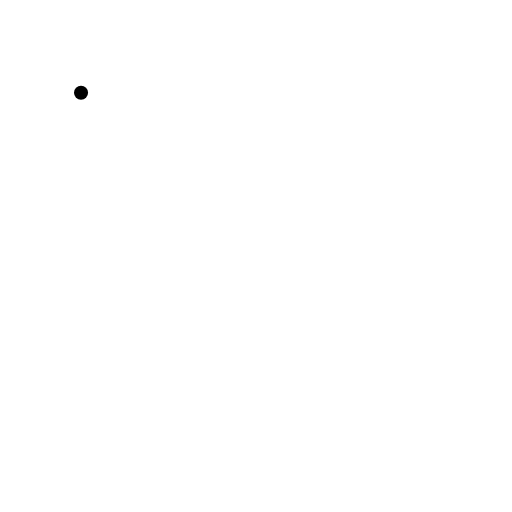
t = 0.00 s
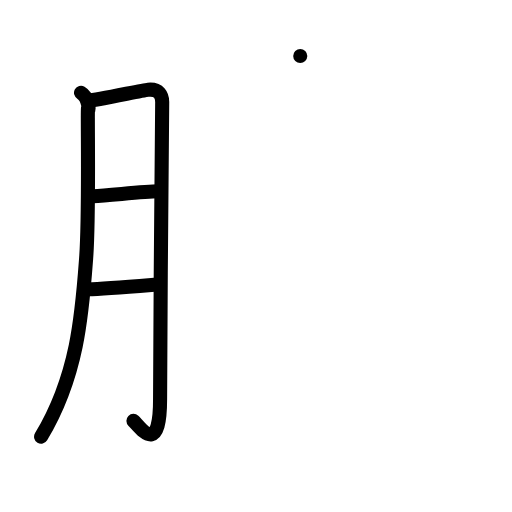
t = 4.00 s
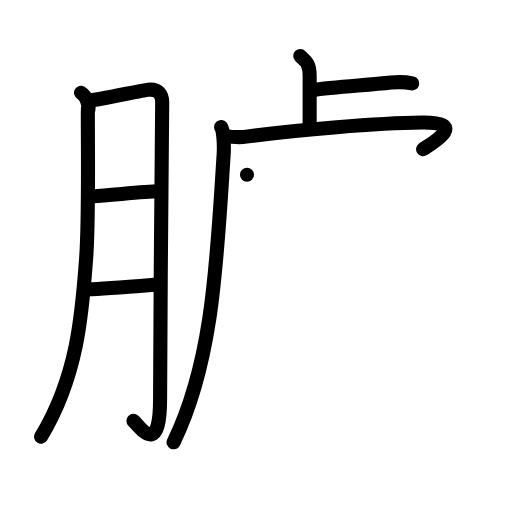
t = 8.00 s
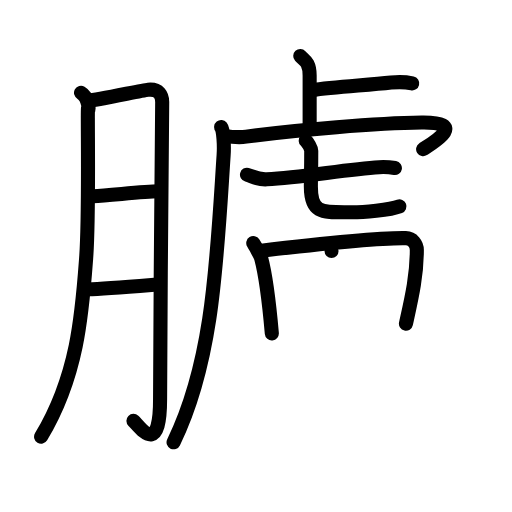
t = 12.00 s
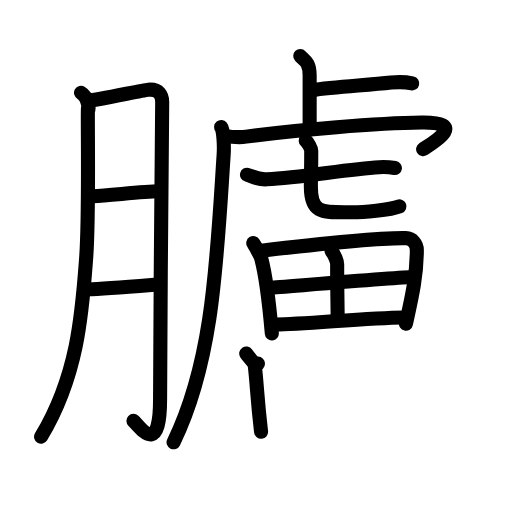
t = 16.00 s
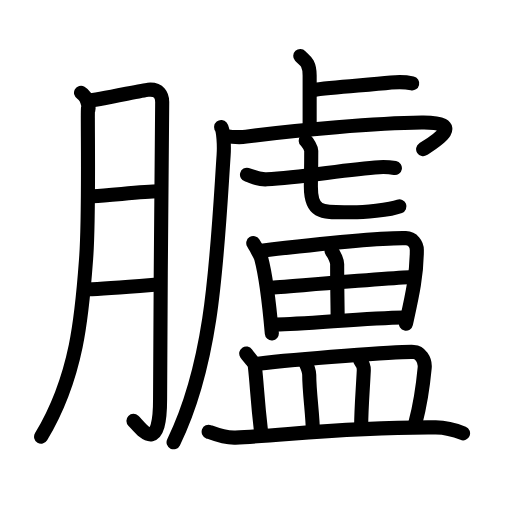
t = 20.00 s

The animated SVG that drew these frames (rendered in a browser with its animation timeline set to each time). Animation: 65 SMIL elements (animate=65); one cycle of 20.00 s.

<?xml version="1.0" encoding="UTF-8"?>
<!--
AniKanjiVG is licensed by CC-BY-SA Paul C. Sommerhoff (https://bitbucket.org/sommerhoff/anikanjivg).
AniKanjiVG uses KanjiVG which is licensed by CC-BY-SA Ulrich Apel (http://kanjivg.tagaini.net).
See also http://creativecommons.org/licenses/by-sa/3.0/
-->
<svg xmlns:kvg='http://kanjivg.tagaini.net' xmlns='http://www.w3.org/2000/svg' width='109' height='109' viewBox='0 0 109 109' style='fill:none;stroke:#000000;stroke-width:3;stroke-linecap:round;stroke-linejoin:round;' id="kvg:kanji_081da"><g id="kvg:081da" kvg:element="臚"><g id="kvg:081da-g1" kvg:element="月" kvg:variant="true" kvg:original="肉" kvg:position="left" kvg:radical="general"><path id="kvg:081da-s1" kvg:type="㇒" d="M17.25,19.75c1.75,1,1.7,4.26,1.52,3.31c-0.25-1.32,0.31,21.81-0.43,31.89c-0.84,11.41-1.7,24.91-9.59,38.02"><animate attributeName="d" begin="0.0s" dur="0.3333333333333333s" from="M17.25,19.75C17.25,19.75,17.25,19.75,17.25,19.75" to="M17.25,19.75c1.75,1,1.7,4.26,1.52,3.31" />
<animate attributeName="d" begin="0.3333333333333333s" dur="0.3333333333333333s" from="M17.25,19.75c1.75,1,1.7,4.26,1.52,3.31c0,0,0,0,0,0,0" to="M17.25,19.75c1.75,1,1.7,4.26,1.52,3.31c-0.25-1.32,0.31,21.81-0.43,31.89" />
<animate attributeName="d" begin="0.6666666666666666s" dur="0.3333333333333333s" from="M17.25,19.75c1.75,1,1.7,4.26,1.52,3.31c-0.25-1.32,0.31,21.81-0.43,31.89c0,0,0,0,0,0,0" to="M17.25,19.75c1.75,1,1.7,4.26,1.52,3.31c-0.25-1.32,0.31,21.81-0.43,31.89c-0.84,11.41-1.7,24.91-9.59,38.02" />
</path>
<path id="kvg:081da-s2" kvg:type="㇆a" d="M18.75,21.42c1.8-0.06,11.46-2.19,12.79-2.32c2.39-0.22,2.99,1.28,2.99,2.61c0,5.95-0.45,44.58-0.45,63.24c0,12.35-4.14,6.12-5.67,4.64"><animate attributeName="d" begin="1.0s" dur="0.25s" from="M18.75,21.42C18.75,21.42,18.75,21.42,18.75,21.42" to="M18.75,21.42c1.8-0.06,11.46-2.19,12.79-2.32" />
<animate attributeName="d" begin="1.25s" dur="0.25s" from="M18.75,21.42c1.8-0.06,11.46-2.19,12.79-2.32c0,0,0,0,0,0,0" to="M18.75,21.42c1.8-0.06,11.46-2.19,12.79-2.32c2.39-0.22,2.99,1.28,2.99,2.61" />
<animate attributeName="d" begin="1.5s" dur="0.25s" from="M18.75,21.42c1.8-0.06,11.46-2.19,12.79-2.32c2.39-0.22,2.99,1.28,2.99,2.61c0,0,0,0,0,0,0" to="M18.75,21.42c1.8-0.06,11.46-2.19,12.79-2.32c2.39-0.22,2.99,1.28,2.99,2.61c0,5.95-0.45,44.58-0.45,63.24" />
<animate attributeName="d" begin="1.75s" dur="0.25s" from="M18.75,21.42c1.8-0.06,11.46-2.19,12.79-2.32c2.39-0.22,2.99,1.28,2.99,2.61c0,5.95-0.45,44.58-0.45,63.24c0,0,0,0,0,0,0" to="M18.75,21.42c1.8-0.06,11.46-2.19,12.79-2.32c2.39-0.22,2.99,1.28,2.99,2.61c0,5.95-0.45,44.58-0.45,63.24c0,12.35-4.14,6.12-5.67,4.64" />
<animate attributeName="d" begin="0s" dur="1.0s" from="M-100,-100" to="M-100,-100" />
</path>
<path id="kvg:081da-s3" kvg:type="㇐a" d="M19.82,41.78c3.75-0.18,10.62-1.03,13.92-1.05"><animate attributeName="d" begin="2.0s" dur="1.0s" from="M19.82,41.78C19.82,41.78,19.82,41.78,19.82,41.78" to="M19.82,41.78c3.75-0.18,10.62-1.03,13.92-1.05" />
<animate attributeName="d" begin="0s" dur="2.0s" from="M-100,-100" to="M-100,-100" />
</path>
<path id="kvg:081da-s4" kvg:type="㇐a" d="M18.75,61.58c3.27-0.07,10.07-0.64,14.5-1"><animate attributeName="d" begin="3.0s" dur="1.0s" from="M18.75,61.58C18.75,61.58,18.75,61.58,18.75,61.58" to="M18.75,61.58c3.27-0.07,10.07-0.64,14.5-1" />
<animate attributeName="d" begin="0s" dur="3.0s" from="M-100,-100" to="M-100,-100" />
</path>
</g>
<g id="kvg:081da-g2" kvg:element="盧" kvg:position="right"><g id="kvg:081da-g3" kvg:element="虍" kvg:position="tare"><path id="kvg:081da-s5" kvg:type="㇑a" d="M63.92,11.92c0.82,0.88,2,1.24,2,4.17c0,5.7,0,6.21,0,11"><animate attributeName="d" begin="4.0s" dur="0.5s" from="M63.92,11.92C63.92,11.92,63.92,11.92,63.92,11.92" to="M63.92,11.92c0.82,0.88,2,1.24,2,4.17" />
<animate attributeName="d" begin="4.5s" dur="0.5s" from="M63.92,11.92c0.82,0.88,2,1.24,2,4.17c0,0,0,0,0,0,0" to="M63.92,11.92c0.82,0.88,2,1.24,2,4.17c0,5.7,0,6.21,0,11" />
<animate attributeName="d" begin="0s" dur="4.0s" from="M-100,-100" to="M-100,-100" />
</path>
<path id="kvg:081da-s6" kvg:type="㇐b" d="M66.28,19.22c5.11-0.75,11.79-1.05,16.97-1.64c1.71-0.19,3.64-0.02,4.5,0.17"><animate attributeName="d" begin="5.0s" dur="0.5s" from="M66.28,19.22C66.28,19.22,66.28,19.22,66.28,19.22" to="M66.28,19.22c5.11-0.75,11.79-1.05,16.97-1.64" />
<animate attributeName="d" begin="5.5s" dur="0.5s" from="M66.28,19.22c5.11-0.75,11.79-1.05,16.97-1.64c0,0,0,0,0,0,0" to="M66.28,19.22c5.11-0.75,11.79-1.05,16.97-1.64c1.71-0.19,3.64-0.02,4.5,0.17" />
<animate attributeName="d" begin="0s" dur="5.0s" from="M-100,-100" to="M-100,-100" />
</path>
<path id="kvg:081da-s7" kvg:type="㇒" d="M47.08,27.05c0.48,0.59,0.67,3.84,0.53,5.96c-1.47,22.24-2.17,43.75-10.66,61.15"><animate attributeName="d" begin="6.0s" dur="0.5s" from="M47.08,27.05C47.08,27.05,47.08,27.05,47.08,27.05" to="M47.08,27.05c0.48,0.59,0.67,3.84,0.53,5.96" />
<animate attributeName="d" begin="6.5s" dur="0.5s" from="M47.08,27.05c0.48,0.59,0.67,3.84,0.53,5.96c0,0,0,0,0,0,0" to="M47.08,27.05c0.48,0.59,0.67,3.84,0.53,5.96c-1.47,22.24-2.17,43.75-10.66,61.15" />
<animate attributeName="d" begin="0s" dur="6.0s" from="M-100,-100" to="M-100,-100" />
</path>
<path id="kvg:081da-s8" kvg:type="㇖a" d="M47.75,28.92c0.94,0.14,3.15,0.38,4.67,0.17c10.81-1.49,28.12-2.88,37.37-3c9.75-0.13,2.72,4.11,0.29,5.67"><animate attributeName="d" begin="7.0s" dur="0.3333333333333333s" from="M47.75,28.92C47.75,28.92,47.75,28.92,47.75,28.92" to="M47.75,28.92c0.94,0.14,3.15,0.38,4.67,0.17" />
<animate attributeName="d" begin="7.333333333333333s" dur="0.3333333333333333s" from="M47.75,28.92c0.94,0.14,3.15,0.38,4.67,0.17c0,0,0,0,0,0,0" to="M47.75,28.92c0.94,0.14,3.15,0.38,4.67,0.17c10.81-1.49,28.12-2.88,37.37-3" />
<animate attributeName="d" begin="7.666666666666667s" dur="0.3333333333333333s" from="M47.75,28.92c0.94,0.14,3.15,0.38,4.67,0.17c10.81-1.49,28.12-2.88,37.37-3c0,0,0,0,0,0,0" to="M47.75,28.92c0.94,0.14,3.15,0.38,4.67,0.17c10.81-1.49,28.12-2.88,37.37-3c9.75-0.13,2.72,4.11,0.29,5.67" />
<animate attributeName="d" begin="0s" dur="7.0s" from="M-100,-100" to="M-100,-100" />
</path>
<g id="kvg:081da-g4" kvg:element="七"><g id="kvg:081da-g5" kvg:element="一"><path id="kvg:081da-s9" kvg:type="㇐" d="M52.58,37.19c1.17,0.31,2.17,1.1,4.22,0.98c7.69-0.42,16.92-2.16,23.94-2.58c1.08-0.06,2.79,0.09,3.33,0.18"><animate attributeName="d" begin="8.0s" dur="0.3333333333333333s" from="M52.58,37.19C52.58,37.19,52.58,37.19,52.58,37.19" to="M52.58,37.19c1.17,0.31,2.17,1.1,4.22,0.98" />
<animate attributeName="d" begin="8.333333333333334s" dur="0.3333333333333333s" from="M52.58,37.19c1.17,0.31,2.17,1.1,4.22,0.98c0,0,0,0,0,0,0" to="M52.58,37.19c1.17,0.31,2.17,1.1,4.22,0.98c7.69-0.42,16.92-2.16,23.94-2.58" />
<animate attributeName="d" begin="8.666666666666666s" dur="0.3333333333333333s" from="M52.58,37.19c1.17,0.31,2.17,1.1,4.22,0.98c7.69-0.42,16.92-2.16,23.94-2.58c0,0,0,0,0,0,0" to="M52.58,37.19c1.17,0.31,2.17,1.1,4.22,0.98c7.69-0.42,16.92-2.16,23.94-2.58c1.08-0.06,2.79,0.09,3.33,0.18" />
<animate attributeName="d" begin="0s" dur="8.0s" from="M-100,-100" to="M-100,-100" />
</path>
</g>
<path id="kvg:081da-s10" kvg:type="㇟a" d="M65.08,29.92c0.44,0.4,1.18,1.63,1.18,2.19c0,4.44-0.08,5.64-0.08,7.62c0,5.9,2.43,5.45,8.71,5.45c2.34,0,8.14-0.46,10.15-1.25"><animate attributeName="d" begin="9.0s" dur="0.25s" from="M65.08,29.92C65.08,29.92,65.08,29.92,65.08,29.92" to="M65.08,29.92c0.44,0.4,1.18,1.63,1.18,2.19" />
<animate attributeName="d" begin="9.25s" dur="0.25s" from="M65.08,29.92c0.44,0.4,1.18,1.63,1.18,2.19c0,0,0,0,0,0,0" to="M65.08,29.92c0.44,0.4,1.18,1.63,1.18,2.19c0,4.44-0.08,5.64-0.08,7.62" />
<animate attributeName="d" begin="9.5s" dur="0.25s" from="M65.08,29.92c0.44,0.4,1.18,1.63,1.18,2.19c0,4.44-0.08,5.64-0.08,7.62c0,0,0,0,0,0,0" to="M65.08,29.92c0.44,0.4,1.18,1.63,1.18,2.19c0,4.44-0.08,5.64-0.08,7.62c0,5.9,2.43,5.45,8.71,5.45" />
<animate attributeName="d" begin="9.75s" dur="0.25s" from="M65.08,29.92c0.44,0.4,1.18,1.63,1.18,2.19c0,4.44-0.08,5.64-0.08,7.62c0,5.9,2.43,5.45,8.71,5.45c0,0,0,0,0,0,0" to="M65.08,29.92c0.44,0.4,1.18,1.63,1.18,2.19c0,4.44-0.08,5.64-0.08,7.62c0,5.9,2.43,5.45,8.71,5.45c2.34,0,8.14-0.46,10.15-1.25" />
<animate attributeName="d" begin="0s" dur="9.0s" from="M-100,-100" to="M-100,-100" />
</path>
</g>
</g>
<g id="kvg:081da-g6" kvg:element="田"><path id="kvg:081da-s11" kvg:type="㇑" d="M53.92,51.75c0.25,0.4,1.53,2.68,1.67,3.17c1.09,4.04,1.63,8.62,2.28,16.05"><animate attributeName="d" begin="10.0s" dur="0.5s" from="M53.92,51.75C53.92,51.75,53.92,51.75,53.92,51.75" to="M53.92,51.75c0.25,0.4,1.53,2.68,1.67,3.17" />
<animate attributeName="d" begin="10.5s" dur="0.5s" from="M53.92,51.75c0.25,0.4,1.53,2.68,1.67,3.17c0,0,0,0,0,0,0" to="M53.92,51.75c0.25,0.4,1.53,2.68,1.67,3.17c1.09,4.04,1.63,8.62,2.28,16.05" />
<animate attributeName="d" begin="0s" dur="10.0s" from="M-100,-100" to="M-100,-100" />
</path>
<path id="kvg:081da-s12" kvg:type="㇕a" d="M55.25,53.42c9.7-1.14,25.15-2.84,31.14-2.72c1.46,0.03,2.35,1.31,2.35,2.52c0,5.57-1.15,10.37-2.32,15.7"><animate attributeName="d" begin="11.0s" dur="0.3333333333333333s" from="M55.25,53.42C55.25,53.42,55.25,53.42,55.25,53.42" to="M55.25,53.42c9.7-1.14,25.15-2.84,31.14-2.72" />
<animate attributeName="d" begin="11.333333333333334s" dur="0.3333333333333333s" from="M55.25,53.42c9.7-1.14,25.15-2.84,31.14-2.72c0,0,0,0,0,0,0" to="M55.25,53.42c9.7-1.14,25.15-2.84,31.14-2.72c1.46,0.03,2.35,1.31,2.35,2.52" />
<animate attributeName="d" begin="11.666666666666666s" dur="0.3333333333333333s" from="M55.25,53.42c9.7-1.14,25.15-2.84,31.14-2.72c1.46,0.03,2.35,1.31,2.35,2.52c0,0,0,0,0,0,0" to="M55.25,53.42c9.7-1.14,25.15-2.84,31.14-2.72c1.46,0.03,2.35,1.31,2.35,2.52c0,5.57-1.15,10.37-2.32,15.7" />
<animate attributeName="d" begin="0s" dur="11.0s" from="M-100,-100" to="M-100,-100" />
</path>
<path id="kvg:081da-s13" kvg:type="㇑a" d="M70.58,53.43c0.67,0.82,1.2,2.2,1.2,2.8c-0.02,3.98,0.11,10.43,0.11,11.87"><animate attributeName="d" begin="12.0s" dur="0.5s" from="M70.58,53.43C70.58,53.43,70.58,53.43,70.58,53.43" to="M70.58,53.43c0.67,0.82,1.2,2.2,1.2,2.8" />
<animate attributeName="d" begin="12.5s" dur="0.5s" from="M70.58,53.43c0.67,0.82,1.2,2.2,1.2,2.8c0,0,0,0,0,0,0" to="M70.58,53.43c0.67,0.82,1.2,2.2,1.2,2.8c-0.02,3.98,0.11,10.43,0.11,11.87" />
<animate attributeName="d" begin="0s" dur="12.0s" from="M-100,-100" to="M-100,-100" />
</path>
<path id="kvg:081da-s14" kvg:type="㇐a" d="M57.58,61.25c2.5-0.17,28.15-2.27,30.22-2.27"><animate attributeName="d" begin="13.0s" dur="1.0s" from="M57.58,61.25C57.58,61.25,57.58,61.25,57.58,61.25" to="M57.58,61.25c2.5-0.17,28.15-2.27,30.22-2.27" />
<animate attributeName="d" begin="0s" dur="13.0s" from="M-100,-100" to="M-100,-100" />
</path>
<path id="kvg:081da-s15" kvg:type="㇐a" d="M58.75,69.08c5.68,0,19.32-1.41,27.17-1.5"><animate attributeName="d" begin="14.0s" dur="1.0s" from="M58.75,69.08C58.75,69.08,58.75,69.08,58.75,69.08" to="M58.75,69.08c5.68,0,19.32-1.41,27.17-1.5" />
<animate attributeName="d" begin="0s" dur="14.0s" from="M-100,-100" to="M-100,-100" />
</path>
</g>
<g id="kvg:081da-g7" kvg:element="皿"><path id="kvg:081da-s16" kvg:type="㇑a" d="M52.42,75.25c0.56,0.83,1.75,1.95,1.83,2.67c0.5,4.33,0.46,6.56,1.33,14"><animate attributeName="d" begin="15.0s" dur="0.5s" from="M52.42,75.25C52.42,75.25,52.42,75.25,52.42,75.25" to="M52.42,75.25c0.56,0.83,1.75,1.95,1.83,2.67" />
<animate attributeName="d" begin="15.5s" dur="0.5s" from="M52.42,75.25c0.56,0.83,1.75,1.95,1.83,2.67c0,0,0,0,0,0,0" to="M52.42,75.25c0.56,0.83,1.75,1.95,1.83,2.67c0.5,4.33,0.46,6.56,1.33,14" />
<animate attributeName="d" begin="0s" dur="15.0s" from="M-100,-100" to="M-100,-100" />
</path>
<path id="kvg:081da-s17" kvg:type="㇕b" d="M54.92,77.42c8.19-0.95,30.19-2.63,33.17-2.5c1.28,0.05,2.49,1.58,2.32,3.38c-0.25,2.66-1.04,8.2-1.99,11.79"><animate attributeName="d" begin="16.0s" dur="0.3333333333333333s" from="M54.92,77.42C54.92,77.42,54.92,77.42,54.92,77.42" to="M54.92,77.42c8.19-0.95,30.19-2.63,33.17-2.5" />
<animate attributeName="d" begin="16.333333333333332s" dur="0.3333333333333333s" from="M54.92,77.42c8.19-0.95,30.19-2.63,33.17-2.5c0,0,0,0,0,0,0" to="M54.92,77.42c8.19-0.95,30.19-2.63,33.17-2.5c1.28,0.05,2.49,1.58,2.32,3.38" />
<animate attributeName="d" begin="16.666666666666668s" dur="0.3333333333333333s" from="M54.92,77.42c8.19-0.95,30.19-2.63,33.17-2.5c1.28,0.05,2.49,1.58,2.32,3.38c0,0,0,0,0,0,0" to="M54.92,77.42c8.19-0.95,30.19-2.63,33.17-2.5c1.28,0.05,2.49,1.58,2.32,3.38c-0.25,2.66-1.04,8.2-1.99,11.79" />
<animate attributeName="d" begin="0s" dur="16.0s" from="M-100,-100" to="M-100,-100" />
</path>
<path id="kvg:081da-s18" kvg:type="㇑a" d="M65.11,77.43c0.29,0.43,0.72,1.78,0.72,2.33c0,3.86,0.78,8.68,0.78,12.22"><animate attributeName="d" begin="17.0s" dur="0.5s" from="M65.11,77.43C65.11,77.43,65.11,77.43,65.11,77.43" to="M65.11,77.43c0.29,0.43,0.72,1.78,0.72,2.33" />
<animate attributeName="d" begin="17.5s" dur="0.5s" from="M65.11,77.43c0.29,0.43,0.72,1.78,0.72,2.33c0,0,0,0,0,0,0" to="M65.11,77.43c0.29,0.43,0.72,1.78,0.72,2.33c0,3.86,0.78,8.68,0.78,12.22" />
<animate attributeName="d" begin="0s" dur="17.0s" from="M-100,-100" to="M-100,-100" />
</path>
<path id="kvg:081da-s19" kvg:type="㇑a" d="M76.73,76.84c0.4,0.5,0.75,1.34,0.72,1.99C77.25,83,76.89,87,76.89,90.69"><animate attributeName="d" begin="18.0s" dur="0.5s" from="M76.73,76.84C76.73,76.84,76.73,76.84,76.73,76.84" to="M76.73,76.84c0.4,0.5,0.75,1.34,0.72,1.99" />
<animate attributeName="d" begin="18.5s" dur="0.5s" from="M76.73,76.84c0.4,0.5,0.75,1.34,0.72,1.99c0,0,0,0,0,0,0" to="M76.73,76.84c0.4,0.5,0.75,1.34,0.72,1.99C77.25,83,76.89,87,76.89,90.69" />
<animate attributeName="d" begin="0s" dur="18.0s" from="M-100,-100" to="M-100,-100" />
</path>
<path id="kvg:081da-s20" kvg:type="㇐" d="M44.42,91.92c1,0.37,3.33,1.33,5.7,1.24c10.4-0.43,23.54-2.32,42.66-2.17C95,91,96.75,91.5,98.58,92.25"><animate attributeName="d" begin="19.0s" dur="0.3333333333333333s" from="M44.42,91.92C44.42,91.92,44.42,91.92,44.42,91.92" to="M44.42,91.92c1,0.37,3.33,1.33,5.7,1.24" />
<animate attributeName="d" begin="19.333333333333332s" dur="0.3333333333333333s" from="M44.42,91.92c1,0.37,3.33,1.33,5.7,1.24c0,0,0,0,0,0,0" to="M44.42,91.92c1,0.37,3.33,1.33,5.7,1.24c10.4-0.43,23.54-2.32,42.66-2.17" />
<animate attributeName="d" begin="19.666666666666668s" dur="0.3333333333333333s" from="M44.42,91.92c1,0.37,3.33,1.33,5.7,1.24c10.4-0.43,23.54-2.32,42.66-2.17c0,0,0,0,0,0,0" to="M44.42,91.92c1,0.37,3.33,1.33,5.7,1.24c10.4-0.43,23.54-2.32,42.66-2.17C95,91,96.75,91.5,98.58,92.25" />
<animate attributeName="d" begin="0s" dur="19.0s" from="M-100,-100" to="M-100,-100" />
</path>
</g>
</g>
</g>
</svg>
